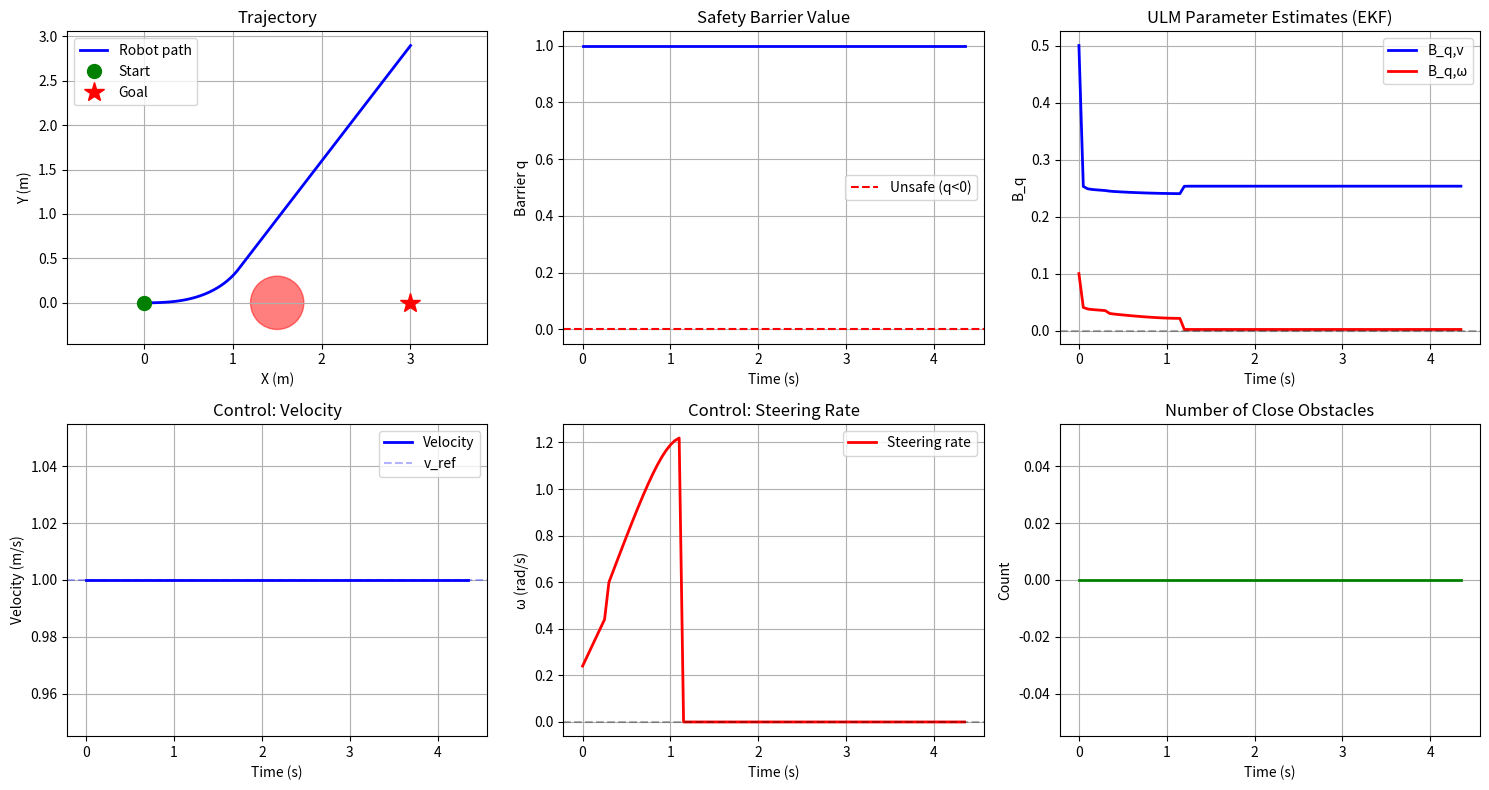

The matplotlib source for this figure:
#!/usr/bin/env python3
"""
Fast CPU-only simulation for debugging Model-Free CBF
Uses NumPy instead of CuPy for debugging on any machine
"""
import numpy as np
import matplotlib
matplotlib.use('Agg')  # Non-interactive backend
import matplotlib.pyplot as plt
import sys


class ModelFreeCBF_CPU:
    """CPU version of ModelFreeCBF using NumPy"""
    def __init__(self, dt, u_min, u_max, r_max, r_min_obstacle, length_scale, sigma_f, lambda_0, lambda_1, c_q):
        self.dt = dt
        self.u_min = np.array(u_min)
        self.u_max = np.array(u_max)
        self.r_max = r_max
        self.r_min_obstacle = r_min_obstacle
        self.length_scale = length_scale
        self.sigma_f = sigma_f
        self.lambda_0 = lambda_0
        self.lambda_1 = lambda_1
        self.c_q = c_q
        self.obstacle_points = None
        self.N = 0

    def set_obstacles(self, ranges, angles):
        ranges = np.asarray(ranges)
        angles = np.asarray(angles)
        mask = (ranges < self.r_min_obstacle) & (ranges > 0.1)
        filtered_ranges = ranges[mask]
        filtered_angles = angles[mask]
        x = filtered_ranges * np.cos(filtered_angles)
        y = filtered_ranges * np.sin(filtered_angles)
        x = x[::5]
        y = y[::5]
        self.obstacle_points = np.column_stack((x, -y))
        self.N = len(self.obstacle_points)

    def rbf_kernel(self, X1, X2):
        sqdist = np.sum(X1**2, axis=1, keepdims=True) + np.sum(X2**2, axis=1) - 2 * (X1 @ X2.T)
        return self.sigma_f**2 * np.exp(-0.5 * sqdist / self.length_scale**2)

    def get_barrier_and_variance(self, p):
        if self.N == 0:
            return 1.0, 0.0
        p = np.array(p).reshape(1, 2)
        Y = -np.ones((self.N, 1))
        K = self.rbf_kernel(self.obstacle_points, self.obstacle_points)
        K_inv = np.linalg.inv(K + 1e-6 * np.eye(self.N))
        k_star = self.rbf_kernel(p, self.obstacle_points)
        h = 1.0 + float(k_star @ K_inv @ (Y - 1.0))
        k_ss = self.rbf_kernel(p, p)[0, 0]
        sigma_sq = float(k_ss - k_star @ K_inv @ k_star.T)
        return h, sigma_sq

    def get_gradient(self, p):
        if self.N == 0:
            return np.zeros(2)
        p = np.array(p).reshape(1, 2)
        Y = -np.ones((self.N, 1))
        K = self.rbf_kernel(self.obstacle_points, self.obstacle_points)
        K_inv = np.linalg.inv(K + 1e-6 * np.eye(self.N))
        alpha = K_inv @ (Y - 1.0)
        k_star = self.rbf_kernel(p, self.obstacle_points)
        diff = self.obstacle_points - p
        grad_h = (k_star.T * alpha).T @ diff / self.length_scale**2
        return grad_h.flatten()

    def compute_safety_margin(self, P, u_max):
        u_wc = np.asarray(self.u_max)
        P = np.asarray(P)
        ell = np.array([
            self.lambda_0 * self.lambda_1,
            self.lambda_0 + self.lambda_1,
            1.0,
            float(u_wc[0]),
            float(u_wc[1])
        ])
        sigma_sq = float(ell @ P @ ell)
        sigma_bar = float(np.sqrt(np.maximum(sigma_sq, 0.0)))
        sigma = float(self.c_q * sigma_bar)
        sigma_max = 0.05
        return min(sigma, sigma_max)

    def compute_safe_control(self, u_ref, q_hat, qdot_hat, F_q_hat, B_q_hat, P):
        """Simple analytical QP solver (no dependencies needed!)"""
        u_ref = np.asarray(u_ref)
        B_q_hat = np.asarray(B_q_hat)

        sigma_k = self.compute_safety_margin(P, self.u_max)
        r_k = -F_q_hat - (self.lambda_0 + self.lambda_1) * qdot_hat - \
              self.lambda_0 * self.lambda_1 * q_hat + sigma_k

        u_ref_np = np.array(u_ref, dtype=np.float64)
        B_q_np = np.array(B_q_hat, dtype=np.float64)
        u_max_np = np.array(self.u_max, dtype=np.float64)
        u_min_np = np.array(self.u_min, dtype=np.float64)

        # Start with unconstrained solution (just clip to bounds)
        u_safe = np.clip(u_ref_np, u_min_np, u_max_np)

        # Check CBF constraint: B_q @ u >= r_k
        cbf_value = B_q_np @ u_safe

        if cbf_value >= r_k:
            # Already safe!
            return [float(u_safe[0]), float(u_safe[1])]

        # Need to project onto CBF constraint
        # Find closest point on line B_q @ u = r_k to u_ref

        # Weighted distance for QP cost
        w_v = 10.0
        w_omega = 0.1
        W = np.array([w_v, w_omega])

        # Project: u = u_ref + lambda * (B_q / ||B_q||_W^2)
        # Such that B_q @ u = r_k
        B_q_norm_sq = np.sum(B_q_np**2 / W)
        if B_q_norm_sq < 1e-6:
            # Degenerate case
            return [float(u_min_np[0]), 0.0]

        # Lambda for projection
        deficit = r_k - (B_q_np @ u_ref_np)
        lam = deficit / B_q_norm_sq

        # Project
        u_proj = u_ref_np + lam * (B_q_np / W)

        # Clip to bounds
        u_safe = np.clip(u_proj, u_min_np, u_max_np)

        # Final check - if still infeasible after clipping, find feasible point
        if B_q_np @ u_safe < r_k:
            # Find feasible point on boundary
            # Try corners and edges
            candidates = [
                np.array([u_max_np[0], u_max_np[1]]),
                np.array([u_max_np[0], u_min_np[1]]),
                np.array([u_min_np[0], u_max_np[1]]),
                np.array([u_min_np[0], u_min_np[1]]),
            ]

            best_u = candidates[0]
            best_cost = float('inf')

            for cand in candidates:
                if B_q_np @ cand >= r_k:
                    cost = w_v * (cand[0] - u_ref_np[0])**2 + w_omega * (cand[1] - u_ref_np[1])**2
                    if cost < best_cost:
                        best_cost = cost
                        best_u = cand

            if best_cost == float('inf'):
                # Truly infeasible
                print(f"QP INFEASIBLE: r_k={r_k:.3f}, B_q={B_q_np}, max={B_q_np@u_max_np:.3f}")
                return [float(u_min_np[0]), 0.0]

            u_safe = best_u

        return [float(u_safe[0]), float(u_safe[1])]


class SafetyULM_EKF_CPU:
    def __init__(self, Ts, m_inputs=2):
        self.Ts = Ts
        self.m = m_inputs
        state_dim = 3 + m_inputs
        self.x = np.zeros(state_dim)
        self.x[2] = 0.0
        self.x[3] = 0.5
        if m_inputs > 1:
            self.x[4] = 0.1
        P_diag = [0.01, 0.01, 0.1] + [0.1] * m_inputs
        self.P = np.diag(np.array(P_diag))
        Q_diag = [1e-6, 1e-5, 1e-2] + [1e-2] * m_inputs
        self.Q = np.diag(np.array(Q_diag))
        self.R_q = 1e-3
        self.R_qdot = 1e-2
        self.H_q = np.zeros((1, state_dim))
        self.H_q[0, 0] = 1.0
        self.H_qdot = np.zeros((1, state_dim))
        self.H_qdot[0, 1] = 1.0

    def predict(self, u):
        Ts = self.Ts
        u = np.array(u)
        q = self.x[0]
        qdot = self.x[1]
        F_q = self.x[2]
        B_q = self.x[3:3+self.m]
        qddot = F_q + np.dot(B_q, u)
        q_new = q + Ts * qdot + (Ts**2 / 2) * qddot
        qdot_new = qdot + Ts * qddot
        self.x[0] = q_new
        self.x[1] = qdot_new
        A = np.eye(3 + self.m)
        A[0, 1] = Ts
        A[0, 2] = Ts**2 / 2
        A[0, 3:3+self.m] = (Ts**2 / 2) * u
        A[1, 2] = Ts
        A[1, 3:3+self.m] = Ts * u
        self.P = A @ self.P @ A.T + self.Q

    def update_q(self, q_meas, R_q=None):
        if R_q is not None:
            self.R_q = R_q
        R = np.array([[self.R_q]])
        y = q_meas - self.H_q @ self.x
        S = self.H_q @ self.P @ self.H_q.T + R
        K = self.P @ self.H_q.T / S[0, 0]
        self.x = self.x + K.flatten() * y
        self.P = (np.eye(len(self.x)) - np.outer(K, self.H_q)) @ self.P

    def update_qdot(self, qdot_meas, R_qdot=None):
        if R_qdot is not None:
            self.R_qdot = R_qdot
        R = np.array([[self.R_qdot]])
        y = qdot_meas - self.H_qdot @ self.x
        S = self.H_qdot @ self.P @ self.H_qdot.T + R
        K = self.P @ self.H_qdot.T / S[0, 0]
        self.x = self.x + K.flatten() * y
        self.P = (np.eye(len(self.x)) - np.outer(K, self.H_qdot)) @ self.P

    def reset_if_diverged(self):
        B_q = self.x[3:3+self.m]
        if float(B_q[0]) < 0.05 or float(B_q[0]) > 5.0:
            self.x[2] = 0.0
            self.x[3] = 0.5
            if self.m > 1:
                self.x[4] = 0.1
            P_diag = [0.01, 0.01, 0.1] + [0.1] * self.m
            self.P = np.diag(np.array(P_diag))
            return True
        return False

    def get_estimates(self):
        B_q = self.x[3:3+self.m].copy()
        B_q[0] = float(np.clip(B_q[0], 0.05, 3.0))
        if self.m > 1:
            B_q[1] = float(np.clip(B_q[1], -1.0, 1.0))
        return (float(self.x[0]), float(self.x[1]), float(self.x[2]), B_q, self.P.copy())


class PositionULM_EKF_CPU:
    def __init__(self, Ts, m_inputs=2):
        self.Ts = Ts
        self.m = m_inputs
        state_dim = 2 + 2 + 2 * m_inputs
        self.x = np.zeros(state_dim)
        self.x[4] = 1.0
        self.x[6] = 0.0
        self.x[5] = 0.0
        self.x[7] = 0.1
        P_diag = [0.01, 0.01, 0.1, 0.1] + [0.1] * (2 * m_inputs)
        self.P = np.diag(np.array(P_diag))
        Q_diag = [1e-6, 1e-6, 1e-3, 1e-3] + [1e-3] * (2 * m_inputs)
        self.Q = np.diag(np.array(Q_diag))
        self.R = np.diag([1e-3, 1e-3])
        self.H = np.zeros((2, state_dim))
        self.H[0, 0] = 1.0
        self.H[1, 1] = 1.0

    def predict(self, u):
        Ts = self.Ts
        u = np.array(u)
        p = self.x[0:2]
        F_p = self.x[2:4]
        B_p = self.x[4:4+2*self.m].reshape(2, self.m)
        pdot = F_p + B_p @ u
        p_new = p + Ts * pdot
        self.x[0:2] = p_new
        A = np.eye(len(self.x))
        A[0, 2] = Ts
        A[0, 4:4+self.m] = Ts * u
        A[1, 3] = Ts
        A[1, 4+self.m:4+2*self.m] = Ts * u
        self.P = A @ self.P @ A.T + self.Q

    def update(self, p_meas):
        p_meas = np.array(p_meas).reshape(2, 1)
        y = p_meas - (self.H @ self.x).reshape(2, 1)
        S = self.H @ self.P @ self.H.T + self.R
        K = self.P @ self.H.T @ np.linalg.inv(S)
        self.x = self.x + (K @ y).flatten()
        self.P = (np.eye(len(self.x)) - K @ self.H) @ self.P

    def get_estimates(self):
        return (self.x[0:2].copy(), self.x[2:4].copy(), self.x[4:4+2*self.m].reshape(2, self.m).copy())


class F1TenthSim:
    def __init__(self, x=0.0, y=0.0, theta=0.0, L=0.33):
        self.x = x
        self.y = y
        self.theta = theta
        self.L = L
        self.v = 0.0

    def step(self, v_cmd, delta_cmd, dt):
        self.v = v_cmd
        self.x += v_cmd * np.cos(self.theta) * dt
        self.y += v_cmd * np.sin(self.theta) * dt
        self.theta += (v_cmd / self.L) * np.tan(delta_cmd) * dt
        self.theta = np.arctan2(np.sin(self.theta), np.cos(self.theta))

    def get_state(self):
        return self.x, self.y, self.theta, self.v


class ObstacleField:
    def __init__(self):
        # Single obstacle in center of path
        self.obstacles = [
            [1.5, 0.0, 0.3],  # Center obstacle at x=1.5m
        ]

    def get_lidar_scan(self, robot_x, robot_y, robot_theta, n_rays=360, max_range=5.0):
        angles = np.linspace(-np.pi, np.pi, n_rays)
        ranges = np.ones(n_rays) * max_range
        for i, angle in enumerate(angles):
            ray_angle = robot_theta + angle
            for obs_x, obs_y, obs_r in self.obstacles:
                dx = obs_x - robot_x
                dy = obs_y - robot_y
                dist_center = np.sqrt(dx**2 + dy**2)
                angle_to_obs = np.arctan2(dy, dx) - robot_theta
                angle_to_obs = np.arctan2(np.sin(angle_to_obs), np.cos(angle_to_obs))
                angle_diff = abs(angle - angle_to_obs)
                if angle_diff > np.pi:
                    angle_diff = 2*np.pi - angle_diff
                if angle_diff < np.arcsin(obs_r / max(dist_center, obs_r)):
                    dist_surface = dist_center - obs_r
                    ranges[i] = min(ranges[i], max(0.1, dist_surface))
        return ranges, angles


class CBFSimulator:
    def __init__(self):
        self.dt = 0.05
        self.robot = F1TenthSim(x=0.0, y=0.0, theta=0.0)
        self.obstacles = ObstacleField()
        self.v_max = 2.0
        self.v_min = 0.0
        self.omega_max = 10.0
        self.omega_min = -10.0
        self.r_max = 5.0
        self.r_min_obstacle = 0.25
        self.length_scale = 0.1
        self.sigma_f = 1.0
        self.lambda_0 = 0.5
        self.lambda_1 = 0.5
        self.c_q = 0.05
        self.safety_ekf = SafetyULM_EKF_CPU(Ts=self.dt, m_inputs=2)
        self.position_ekf = PositionULM_EKF_CPU(Ts=self.dt, m_inputs=2)
        self.cbf = ModelFreeCBF_CPU(
            dt=self.dt, u_min=[self.v_min, self.omega_min],
            u_max=[self.v_max, self.omega_max], r_max=self.r_max,
            r_min_obstacle=self.r_min_obstacle, length_scale=self.length_scale,
            sigma_f=self.sigma_f, lambda_0=self.lambda_0,
            lambda_1=self.lambda_1, c_q=self.c_q
        )
        self.u_ref = [1.0, 0.0]
        self.u_prev = [0.0, 0.0]
        self.history = {
            'x': [], 'y': [], 'theta': [], 'v': [],
            'q': [], 'B_q_v': [], 'B_q_omega': [],
            'u_v': [], 'u_omega': [], 'n_obstacles': []
        }

    def tangent_controller(self, x, y, theta, goal_x=3.0, goal_y=0.0):
        """
        Robot-frame tangent controller: steers away from obstacles while driving forward.
        Simulates the hardware controller that works in robot frame (no global goal tracking).

        Note: Still takes x,y,theta for simulation purposes (obstacle detection),
        but controller logic is robot-frame only.

        Returns: [v_ref, omega_ref]
        """
        # Default: drive straight forward in robot frame
        v_ref = 1.0
        omega_ref = 0.0

        # Find closest obstacle in front sector (robot frame)
        min_dist = float('inf')
        closest_angle_robot_frame = 0.0

        for obs_x, obs_y, obs_r in self.obstacles.obstacles:
            # Transform obstacle to robot frame
            dx_world = obs_x - x
            dy_world = obs_y - y

            # Rotate to robot frame (robot at origin, facing +x)
            dx_robot = dx_world * np.cos(-theta) - dy_world * np.sin(-theta)
            dy_robot = dx_world * np.sin(-theta) + dy_world * np.cos(-theta)

            dist_to_surface = np.sqrt(dx_robot**2 + dy_robot**2) - obs_r
            angle_in_robot_frame = np.arctan2(dy_robot, dx_robot)

            # Only consider obstacles in front sector (-90° to +90°)
            if abs(angle_in_robot_frame) < np.pi/2:
                if 0.1 < dist_to_surface < 1.5:
                    if dist_to_surface < min_dist:
                        min_dist = dist_to_surface
                        closest_angle_robot_frame = angle_in_robot_frame

        # If obstacle detected, steer away from it
        if min_dist < 1.5:
            # Distance-based scaling: closer = more steering
            dist_factor = max(0.0, 1.0 - (min_dist / 1.5))

            # Determine steering direction in robot frame
            # If obstacle at positive angle (left side), steer right (negative omega)
            # If obstacle at negative angle (right side), steer left (positive omega)
            if abs(closest_angle_robot_frame) < 0.1:  # Straight ahead
                omega_ref = dist_factor * 1.2  # Steer left moderately
            else:
                # Steer away: opposite sign of obstacle angle
                omega_ref = -np.sign(closest_angle_robot_frame) * dist_factor * 1.5

        return [v_ref, omega_ref]

    def step(self):
        x, y, theta, v = self.robot.get_state()
        ranges, angles = self.obstacles.get_lidar_scan(x, y, theta)
        self.cbf.set_obstacles(ranges, angles)
        n_obstacles = self.cbf.N

        # TANGENT CONTROLLER: generates steering to go around obstacles
        self.u_ref = self.tangent_controller(x, y, theta)

        self.safety_ekf.predict(self.u_prev)
        self.position_ekf.predict(self.u_prev)
        self.position_ekf.update(np.array([x, y]))
        q_meas, sigma_gp_sq = self.cbf.get_barrier_and_variance([0.0, 0.0])
        grad_h = self.cbf.get_gradient([0.0, 0.0])
        p_est, F_p, B_p = self.position_ekf.get_estimates()
        p_dot = F_p + B_p @ np.array(self.u_prev)
        qdot_meas = float(grad_h @ p_dot)
        grad_norm = float(np.linalg.norm(grad_h))
        sigma_pdot = 0.1
        epsilon = 1e-6
        R_qdot = grad_norm**2 * sigma_pdot**2 + sigma_gp_sq / (self.length_scale**2 * (grad_norm**2 + epsilon))
        self.safety_ekf.update_q(float(q_meas), R_q=float(sigma_gp_sq))
        self.safety_ekf.update_qdot(qdot_meas, R_qdot=float(R_qdot))
        if self.safety_ekf.reset_if_diverged():
            print(f"[t={len(self.history['x'])*self.dt:.2f}s] EKF RESET!")
        q_hat, qdot_hat, F_q_hat, B_q_hat, P_safety = self.safety_ekf.get_estimates()
        try:
            if q_hat > 0.95 and n_obstacles == 0:
                u_safe = self.u_ref
                status = "NOMINAL"
            else:
                # CBF filters the nominal controller
                u_safe = self.cbf.compute_safe_control(
                    u_ref=self.u_ref, q_hat=q_hat, qdot_hat=qdot_hat,
                    F_q_hat=F_q_hat, B_q_hat=B_q_hat, P=P_safety
                )
                dv = abs(u_safe[0] - self.u_ref[0])
                dw = abs(u_safe[1] - self.u_ref[1])
                if dv < 0.1 and dw < 0.1:
                    status = "TANGENT"  # Following tangent controller
                elif dw > dv * 0.5:
                    status = "CBF_STEER"  # CBF modifying steering
                else:
                    status = "CBF_BRAKE"  # CBF braking
        except Exception as e:
            print(f"CBF QP failed: {e}")
            u_safe = [0.0, 0.0]
            status = "STOP"
        v_cmd = u_safe[0]
        delta_cmd = np.arctan(self.robot.L * u_safe[1] / max(v_cmd, 0.1))
        delta_cmd = np.clip(delta_cmd, -0.5, 0.5)
        self.robot.step(v_cmd, delta_cmd, self.dt)
        self.u_prev = u_safe
        self.history['x'].append(x)
        self.history['y'].append(y)
        self.history['theta'].append(theta)
        self.history['v'].append(v)
        self.history['q'].append(q_hat)
        self.history['B_q_v'].append(B_q_hat[0])
        self.history['B_q_omega'].append(B_q_hat[1])
        self.history['u_v'].append(u_safe[0])
        self.history['u_omega'].append(u_safe[1])
        self.history['n_obstacles'].append(n_obstacles)
        if len(self.history['x']) % 10 == 0:
            print(f"[{status}] t={len(self.history['x'])*self.dt:.2f}s | "
                  f"x={x:.2f}m y={y:.2f}m | q={q_hat:.3f} | "
                  f"B_q=[{B_q_hat[0]:.2f},{B_q_hat[1]:.2f}] | "
                  f"v={v_cmd:.2f} w={u_safe[1]:.2f}")
        for obs_x, obs_y, obs_r in self.obstacles.obstacles:
            dist = np.sqrt((x - obs_x)**2 + (y - obs_y)**2)
            if dist < obs_r + 0.15:
                print(f"\n*** COLLISION at t={len(self.history['x'])*self.dt:.2f}s ***")
                return False
        if x > 3.0:
            print(f"\n*** SUCCESS! Reached goal at t={len(self.history['x'])*self.dt:.2f}s ***")
            return False
        return True

    def run(self, max_steps=200):
        print("Starting CBF simulation...")
        print(f"Goal: Drive from (0,0) to (3,0) avoiding obstacles\n")
        for i in range(max_steps):
            if not self.step():
                break
        print(f"\nFinal position: ({self.history['x'][-1]:.2f}, {self.history['y'][-1]:.2f})")
        print(f"Final B_q: [{self.history['B_q_v'][-1]:.2f}, {self.history['B_q_omega'][-1]:.2f}]")
        self.plot_results()

    def plot_results(self):
        fig, axes = plt.subplots(2, 3, figsize=(15, 8))
        t = np.arange(len(self.history['x'])) * self.dt
        ax = axes[0, 0]
        ax.plot(self.history['x'], self.history['y'], 'b-', linewidth=2, label='Robot path')
        for obs_x, obs_y, obs_r in self.obstacles.obstacles:
            circle = plt.Circle((obs_x, obs_y), obs_r, color='r', alpha=0.5)
            ax.add_patch(circle)
        ax.plot(0, 0, 'go', markersize=10, label='Start')
        ax.plot(3, 0, 'r*', markersize=15, label='Goal')
        ax.set_xlabel('X (m)')
        ax.set_ylabel('Y (m)')
        ax.set_title('Trajectory')
        ax.legend()
        ax.grid(True)
        ax.axis('equal')
        ax = axes[0, 1]
        ax.plot(t, self.history['q'], 'b-', linewidth=2)
        ax.axhline(y=0, color='r', linestyle='--', label='Unsafe (q<0)')
        ax.set_xlabel('Time (s)')
        ax.set_ylabel('Barrier q')
        ax.set_title('Safety Barrier Value')
        ax.legend()
        ax.grid(True)
        ax = axes[0, 2]
        ax.plot(t, self.history['B_q_v'], 'b-', linewidth=2, label='B_q,v')
        ax.plot(t, self.history['B_q_omega'], 'r-', linewidth=2, label='B_q,ω')
        ax.axhline(y=0, color='k', linestyle='--', alpha=0.3)
        ax.set_xlabel('Time (s)')
        ax.set_ylabel('B_q')
        ax.set_title('ULM Parameter Estimates (EKF)')
        ax.legend()
        ax.grid(True)
        ax = axes[1, 0]
        ax.plot(t, self.history['u_v'], 'b-', linewidth=2, label='Velocity')
        ax.axhline(y=self.u_ref[0], color='b', linestyle='--', alpha=0.3, label='v_ref')
        ax.set_xlabel('Time (s)')
        ax.set_ylabel('Velocity (m/s)')
        ax.set_title('Control: Velocity')
        ax.legend()
        ax.grid(True)
        ax = axes[1, 1]
        ax.plot(t, self.history['u_omega'], 'r-', linewidth=2, label='Steering rate')
        ax.axhline(y=0, color='k', linestyle='--', alpha=0.3)
        ax.set_xlabel('Time (s)')
        ax.set_ylabel('ω (rad/s)')
        ax.set_title('Control: Steering Rate')
        ax.legend()
        ax.grid(True)
        ax = axes[1, 2]
        ax.plot(t, self.history['n_obstacles'], 'g-', linewidth=2)
        ax.set_xlabel('Time (s)')
        ax.set_ylabel('Count')
        ax.set_title('Number of Close Obstacles')
        ax.grid(True)
        plt.tight_layout()
        plt.savefig('cbf_simulation_results.png', dpi=150)
        print(f"\nResults saved to cbf_simulation_results.png")


if __name__ == '__main__':
    sim = CBFSimulator()
    sim.run(max_steps=200)
